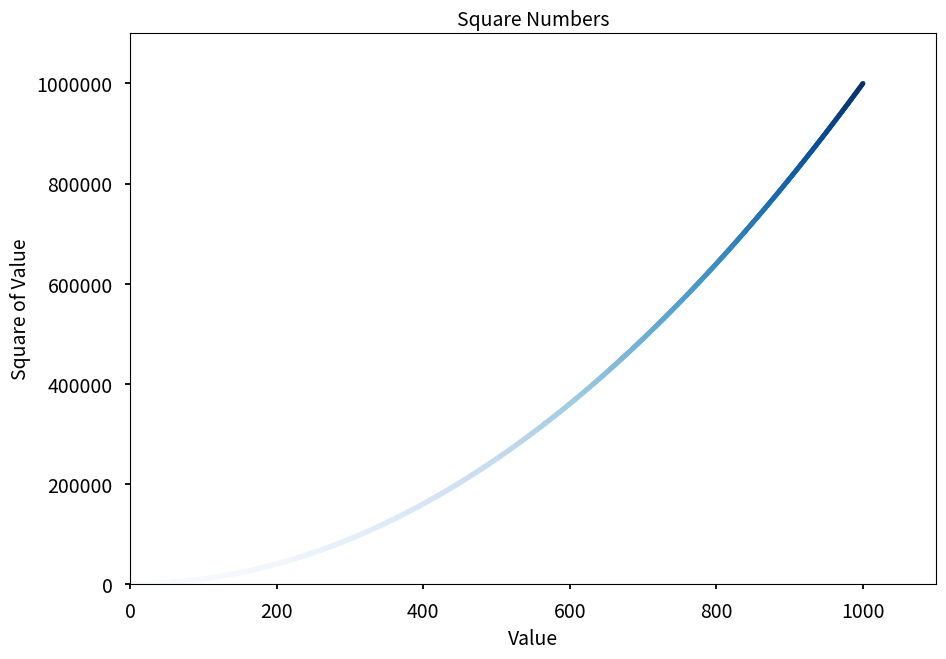

Source code (Python):
import matplotlib.pyplot as plt

#x_values = [1, 2, 3, 4, 5]
#y_values = [1, 4, 9, 16, 25]
x_values = range(1, 1001)
y_values = [x**2 for x in x_values]
plt.style.use('seaborn-v0_8-talk')
fig, ax = plt.subplots()
#ax.scatter(x_values, y_values, color=(0, 0.8, 0), s = 10)
ax.scatter(x_values, y_values, c=y_values, cmap=plt.cm.Blues, s=10)

ax.set_title("Square Numbers", fontsize = 14)
ax.set_xlabel("Value", fontsize = 14)
ax.set_ylabel("Square of Value", fontsize = 14)

ax.tick_params(axis = 'both', labelsize = 14)

# Legt die Bereiche fuer die Achsen fest.
ax.axis([0, 1100, 0, 1100000])
ax.ticklabel_format(style='plain')
plt.show()
#plt.savefig('squares_plot.png', bbox_inches = 'tight')
